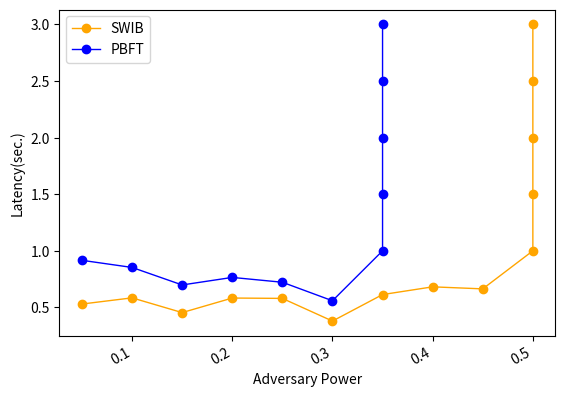

Write the Python code that produced this figure.
import numpy as np
from scipy.special import perm, comb
import matplotlib.pyplot as plt
import matplotlib.pylab as mp
from scipy.signal import savgol_filter
from scipy.interpolate import make_interp_spline


N = 100
p_hard = 0.33
# N = np.arange(100, 1501, 50)
x1 = [0.05, 0.1, 0.15, 0.2, 0.25, 0.3, 0.35, 0.4, 0.45, 0.5, 0.5, 0.5, 0.5, 0.5]
x2 = [0.05, 0.1, 0.15, 0.2, 0.25, 0.3, 0.35,0.35, 0.35, 0.35, 0.35]
# y1 = [0.49992, 0.678255, 0.61587, 0.66211, 0.572205, 0.622565, 0.704325, 0.43394, 0.50609, 1, 1.5, 2, 2.5, 3]
# y2 = [0.91975, 0.788265, 0.76519, 0.63555, 0.79491, 0.839495, 1, 1.5, 2, 2.5, 3]
y1 = [0.529965, 0.584615, 0.45445, 0.582955, 0.57983, 0.379555, 0.613665, 0.6819, 0.663915, 1, 1.5, 2, 2.5, 3]
y2 = [0.91615, 0.853225, 0.698485, 0.765125, 0.72239, 0.558955, 1, 1.5, 2, 2.5, 3]

fig, ax1 = mp.subplots()
# ax2= ax1.twinx()
plt.plot(x1, y1, 'o-', c='orange', label ='SWIB', linewidth=1)
# plt.legend(loc=2, ncol = 1, mode='None')
plt.plot(x2, y2, 'o-', c='blue', label ='PBFT', linewidth=1)
plt.legend(loc=2, ncol = 1, mode='None')
ax1.set_xlabel('Adversary Power',fontsize=10)
ax1.set_ylabel('Latency(sec.)',fontsize=10)
plt.gcf().autofmt_xdate()
plt.show()